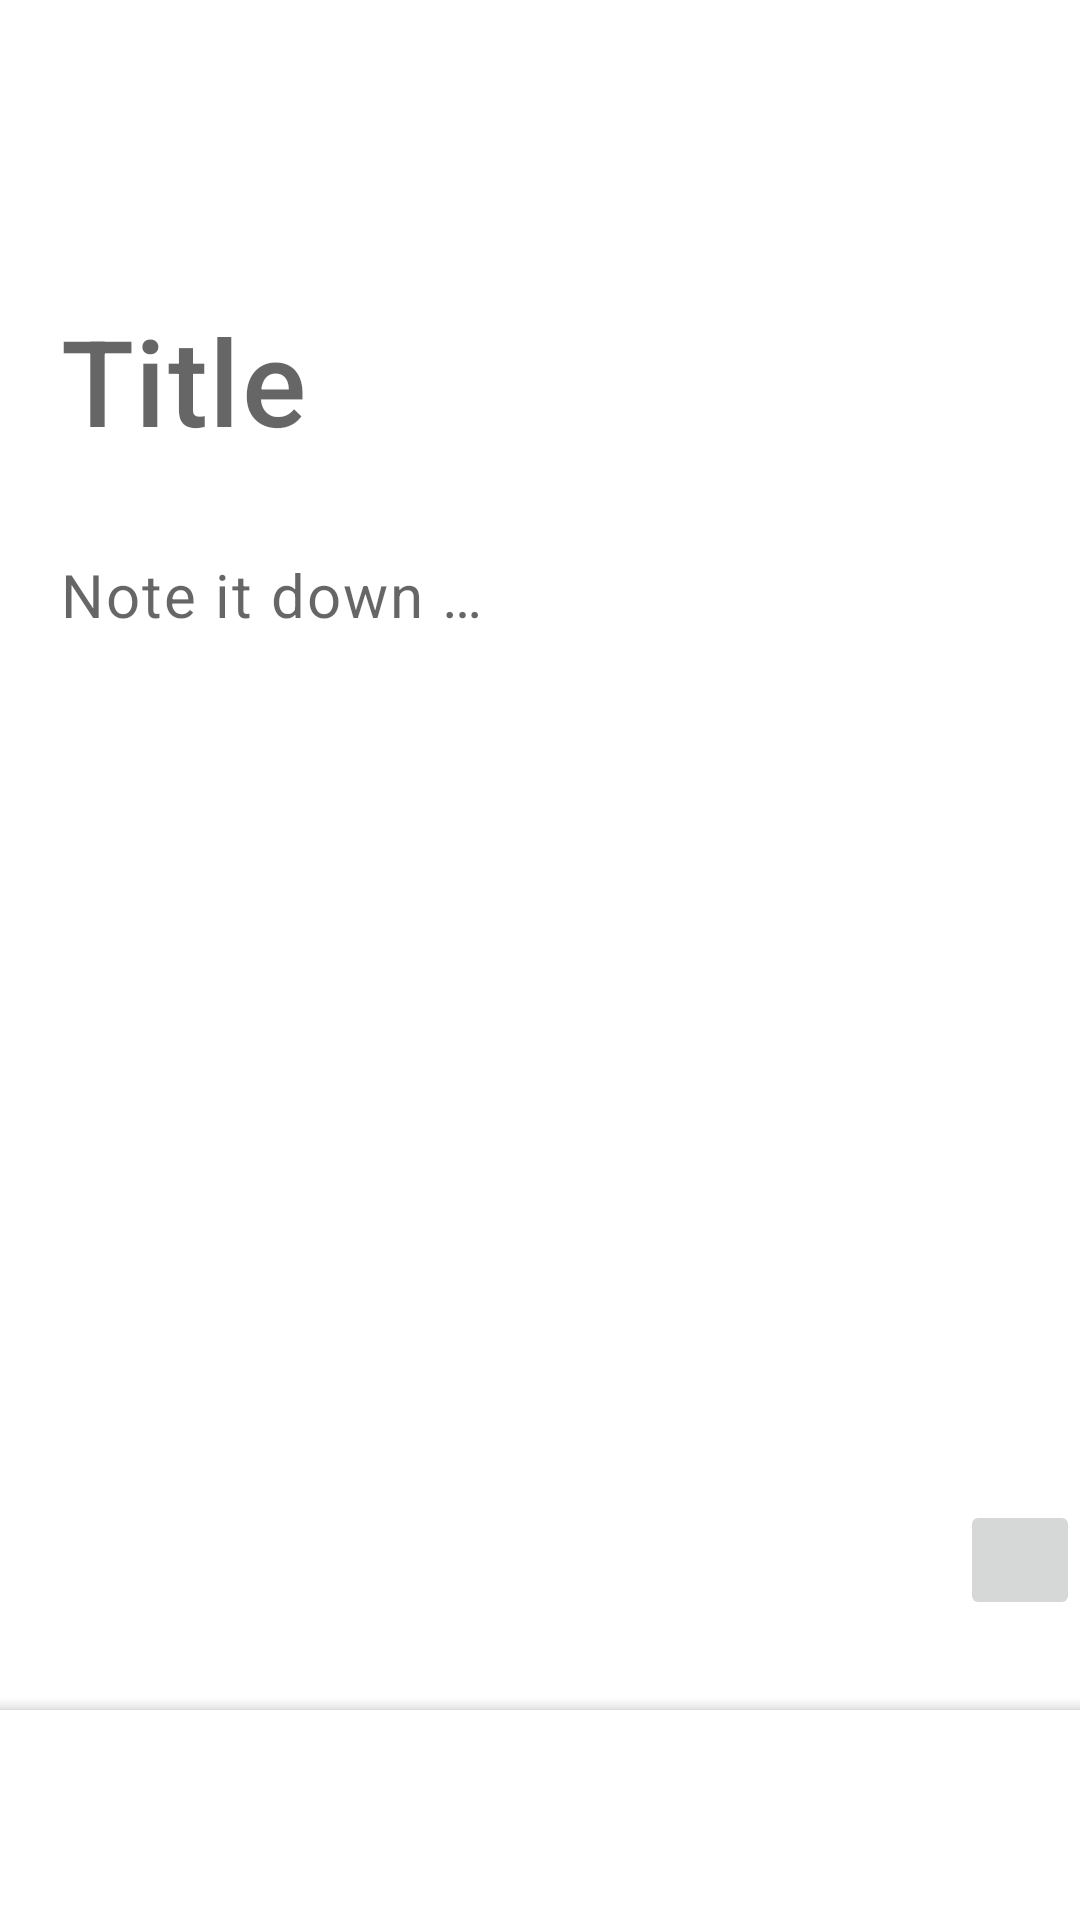

Android layout source for this screen:
<!-- AndroidManifest.xml: application theme Theme.ToDo -->
<!-- res/layout/activity_edit.xml -->
<?xml version="1.0" encoding="utf-8"?>
<RelativeLayout xmlns:android="http://schemas.android.com/apk/res/android"
        xmlns:app="http://schemas.android.com/apk/res-auto"
        xmlns:tools="http://schemas.android.com/tools"
        android:layout_width="match_parent"
        android:layout_height="match_parent">

        <androidx.appcompat.widget.Toolbar
            android:id="@+id/edit_toolbar"
            android:layout_width="match_parent"
            android:layout_height="?attr/actionBarSize"
            android:elevation="5dp"
            app:titleTextAppearance="@style/TitleAppearance"
            android:layout_marginBottom="10dp"
            android:theme="@style/Theme.MaterialComponents.DayNight.NoActionBar"
            app:popupTheme="@style/Theme.MaterialComponents.DayNight" />


    <androidx.coordinatorlayout.widget.CoordinatorLayout
            android:id="@+id/cordinator_layout"
            android:layout_below="@id/edit_toolbar"
            android:layout_width="match_parent"
            android:layout_height="match_parent">


            <ScrollView
                android:layout_width="match_parent"
                android:layout_height="match_parent"
                android:layout_marginTop="20dp"
                android:layout_marginBottom="?attr/actionBarSize">

                <LinearLayout
                    android:layout_width="match_parent"
                    android:layout_height="wrap_content"
                    android:layout_marginHorizontal="20dp"
                    android:orientation="vertical">



                    <com.google.android.material.textfield.TextInputEditText
                        android:id="@+id/title_edit_text"
                        android:layout_width="match_parent"
                        android:layout_height="wrap_content"
                        android:background="@android:color/transparent"
                        android:textAppearance="@style/TextAppearance.MaterialComponents.Headline6"
                        android:layout_marginBottom="20sp"
                        android:textSize="40sp"
                        android:hint="@string/title"/>

                    <ImageView
                        android:layout_width="wrap_content"
                        android:layout_height="wrap_content"
                        android:scaleType="fitXY"
                        android:id="@+id/imageGallery"/>

                    <com.google.android.material.textfield.TextInputEditText
                        android:id="@+id/content_edit_text"
                        android:layout_width="match_parent"
                        android:layout_height="wrap_content"
                        android:background="@android:color/transparent"
                        android:textAppearance="@style/TextAppearance.MaterialComponents.Caption"
                        android:height="50dp"
                        android:textSize="20sp"
                        android:hint="@string/content"/>




                </LinearLayout>

            </ScrollView>

        <ImageButton
            android:id="@+id/btn_camera"
            android:layout_width="wrap_content"
            android:layout_height="wrap_content"
            android:layout_alignParentEnd="true"
            android:layout_gravity="bottom|right"
            android:layout_marginBottom="100dp"
            android:padding="20dp"
            android:src="@drawable/baseline_add_photo_alternate_24" />

            <com.google.android.material.bottomappbar.BottomAppBar
                android:id="@+id/edit_bottom_app_bar"
                android:layout_width="match_parent"
                android:layout_height="?attr/actionBarSize"
                android:layout_gravity="bottom"
                android:theme="@style/Theme.MaterialComponents.DayNight.NoActionBar"
                app:popupTheme="@style/Theme.MaterialComponents.DayNight">

                <TextView
                    android:id="@+id/edit_time"
                    android:layout_width="match_parent"
                    android:layout_height="match_parent"
                    android:gravity="center"/>


            </com.google.android.material.bottomappbar.BottomAppBar>

        </androidx.coordinatorlayout.widget.CoordinatorLayout>

</RelativeLayout>
<!-- resources referenced by this layout -->
<resources>
  <string name="content">Note it down …</string>
  <string name="title">Title</string>
  <style name="TitleAppearance" parent="Theme.ToDo">
          <item name="android:textSize">15sp</item>
      </style>
  <style name="Theme.ToDo" parent="Theme.MaterialComponents.DayNight.DarkActionBar">
          
          <item name="colorPrimary">@color/purple_500</item>
          <item name="colorPrimaryVariant">@color/purple_700</item>
          <item name="colorOnPrimary">@color/white</item>
          
          <item name="colorSecondary">@color/teal_200</item>
          <item name="colorSecondaryVariant">@color/teal_700</item>
          <item name="colorOnSecondary">@color/black</item>
          
          <item name="android:statusBarColor">@android:color/transparent</item>
          <item name="android:windowLightStatusBar">true</item>
          <item name="android:navigationBarColor">@android:color/transparent</item>
          
          <item name="colorOnSurface">@color/text_color_light</item>
          <item name="alertDialogTheme">@style/DialogAppearance</item>
          <item name="actionBarSize">70dp</item>
      </style>
  <color name="purple_500">#FF6200EE</color>
  <color name="purple_700">#FF3700B3</color>
  <color name="white">#FFFFFFFF</color>
  <color name="teal_200">#FF03DAC5</color>
  <color name="teal_700">#FF018786</color>
  <color name="black">#FF000000</color>
  <color name="text_color_light">#939393</color>
  <style name="DialogAppearance" parent="Theme.MaterialComponents.DayNight.Dialog">
          <item name="colorControlActivated">@color/gold</item>
          <item name="colorPrimary">@color/gold</item>
      </style>
  <color name="gold">#FFC93C</color>
</resources>
